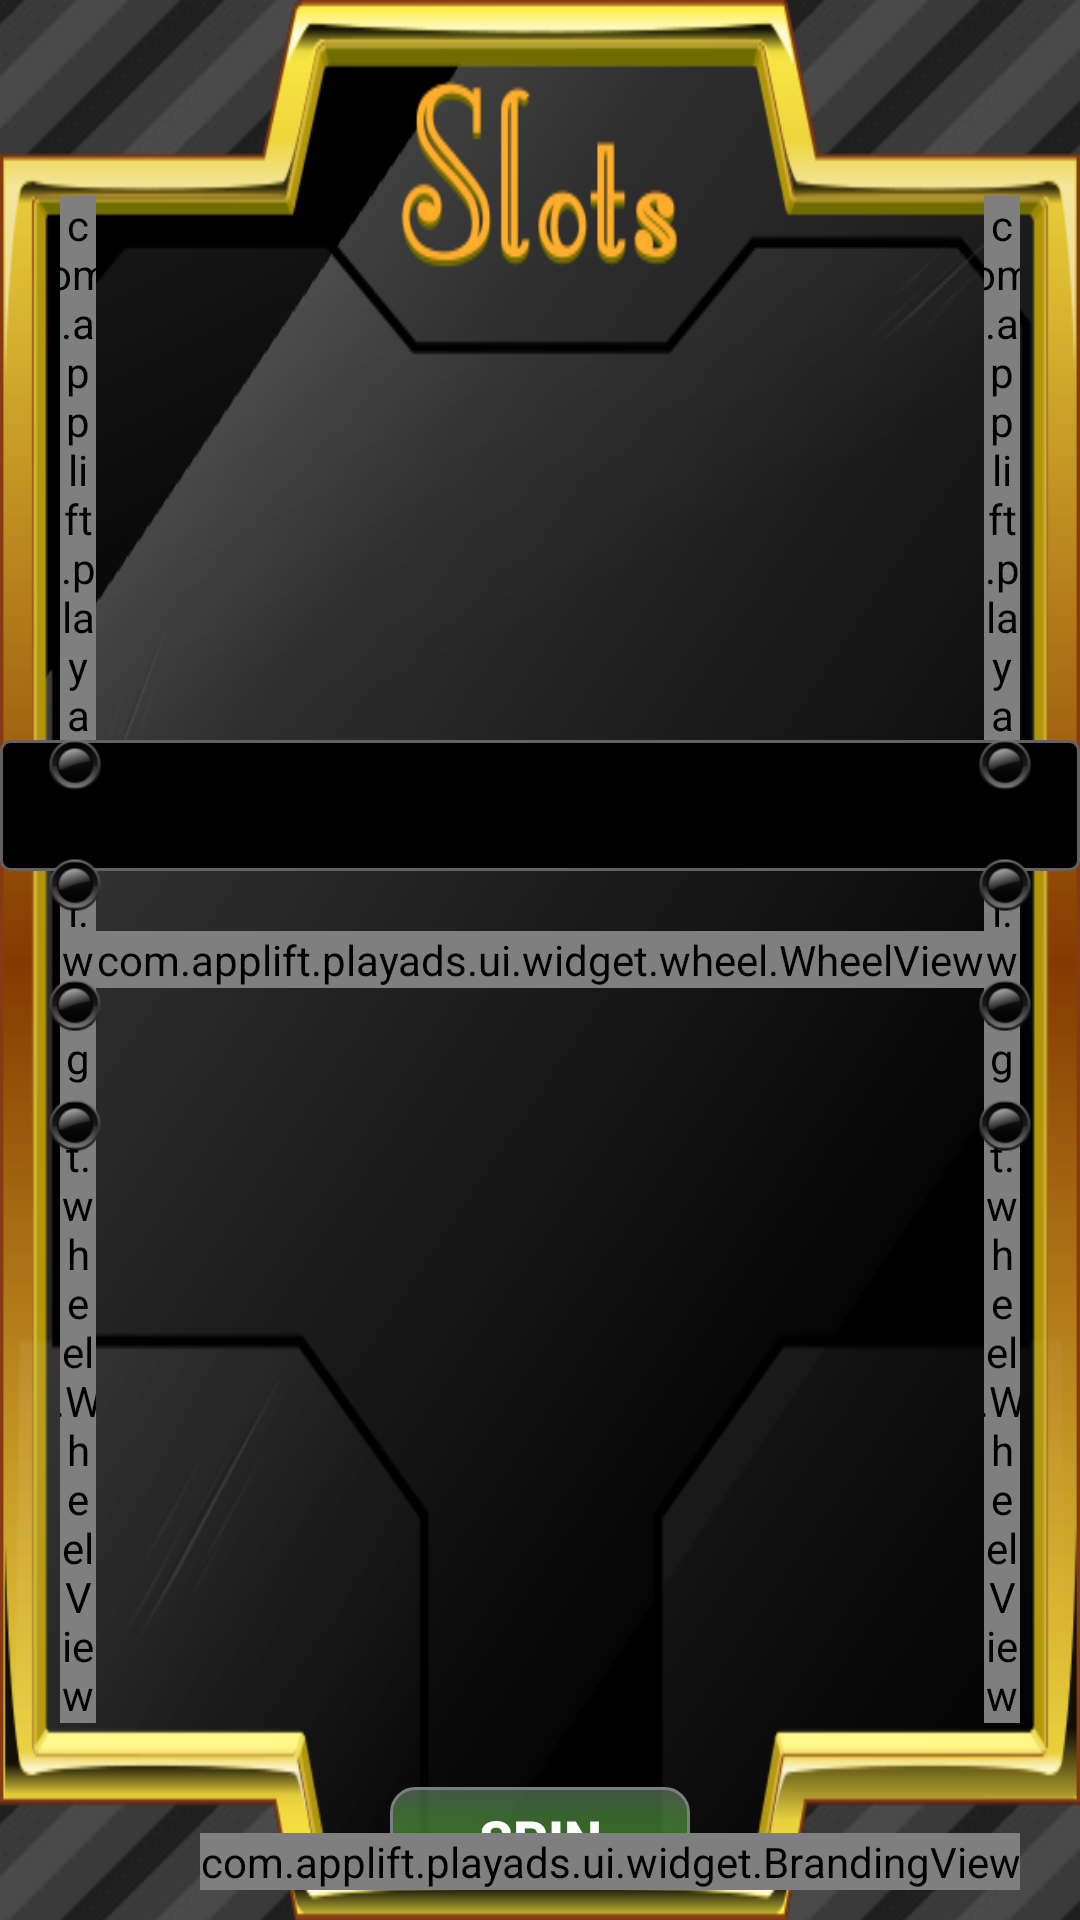

This screen was rendered from an Android layout file. Write that file and the resources it references.
<!-- AndroidManifest.xml: fallback theme Theme.MaterialComponents.DayNight.NoActionBar -->
<!-- res/layout/al_activity_slot_machine.xml -->
<?xml version="1.0" encoding="utf-8"?>
<FrameLayout xmlns:android="http://schemas.android.com/apk/res/android"
    android:layout_width="match_parent"
    android:layout_height="match_parent"
    android:background="@drawable/al_slot_machine_background"
    android:clickable="true" >

    <RelativeLayout
        android:layout_width="match_parent"
        android:layout_height="match_parent"
        android:layout_gravity="center"
        android:background="@drawable/al_slots_frame" >

        <com.applift.playads.ui.widget.wheel.WheelView
            android:id="@+id/slot_2"
            android:layout_width="wrap_content"
            android:layout_height="wrap_content"
            android:layout_centerHorizontal="true"
            android:layout_centerVertical="true" />

        <com.applift.playads.ui.widget.wheel.WheelView
            android:id="@+id/slot_1"
            android:layout_width="wrap_content"
            android:layout_height="wrap_content"
            android:layout_centerVertical="true"
            android:layout_marginLeft="20dp"
            android:layout_toLeftOf="@id/slot_2" />

        <com.applift.playads.ui.widget.wheel.WheelView
            android:id="@+id/slot_3"
            android:layout_width="wrap_content"
            android:layout_height="wrap_content"
            android:layout_centerVertical="true"
            android:layout_marginRight="20dp"
            android:layout_toRightOf="@id/slot_2" />

        <LinearLayout
            android:id="@+id/slots_info_layout"
            android:layout_width="match_parent"
            android:layout_height="wrap_content"
            android:layout_above="@id/slot_2"
            android:layout_centerHorizontal="true"
            android:gravity="center_horizontal"
            android:orientation="horizontal"
            android:weightSum="1" >

            <TextView
                android:id="@+id/slots_info_bar"
                android:layout_width="0dp"
                android:layout_height="wrap_content"
                android:layout_marginBottom="20dp"
                android:layout_weight="1"
                android:background="@drawable/al_slots_status_shape"
                android:ellipsize="marquee"
                android:focusable="true"
                android:focusableInTouchMode="true"
                android:gravity="center_horizontal"
                android:marqueeRepeatLimit="marquee_forever"
                android:scrollHorizontally="true"
                android:singleLine="true"
                android:textColor="@color/al_slots_text_color"
                android:textIsSelectable="false"
                android:textSize="25sp"
                android:textStyle="bold" />
        </LinearLayout>

        
        
        
        
        
        


        
        
        
        
        
        
        
        
        
        
        
        
        
        

        <LinearLayout
            android:layout_width="wrap_content"
            android:layout_height="wrap_content"
            android:layout_alignParentLeft="true"
            android:layout_centerVertical="true"
            android:layout_marginLeft="10dp"
            android:orientation="vertical" >

            <ImageView
                android:id="@+id/slot_light_0"
                android:layout_width="wrap_content"
                android:layout_height="wrap_content"
                android:layout_marginBottom="10dp"
                android:src="@drawable/al_bulb_off" />

            <ImageView
                android:id="@+id/slot_light_1"
                android:layout_width="wrap_content"
                android:layout_height="wrap_content"
                android:layout_marginBottom="10dp"
                android:src="@drawable/al_bulb_off" />

            <ImageView
                android:id="@+id/slot_light_2"
                android:layout_width="wrap_content"
                android:layout_height="wrap_content"
                android:layout_marginBottom="10dp"
                android:src="@drawable/al_bulb_off" />

            <ImageView
                android:id="@+id/slot_light_3"
                android:layout_width="wrap_content"
                android:layout_height="wrap_content"
                android:layout_marginBottom="10dp"
                android:src="@drawable/al_bulb_off" />
        </LinearLayout>

        <LinearLayout
            android:layout_width="wrap_content"
            android:layout_height="wrap_content"
            android:layout_alignParentRight="true"
            android:layout_centerVertical="true"
            android:layout_marginRight="10dp"
            android:orientation="vertical" >

            <ImageView
                android:id="@+id/slot_light_4"
                android:layout_width="wrap_content"
                android:layout_height="wrap_content"
                android:layout_marginBottom="10dp"
                android:src="@drawable/al_bulb_off" />

            <ImageView
                android:id="@+id/slot_light_5"
                android:layout_width="wrap_content"
                android:layout_height="wrap_content"
                android:layout_marginBottom="10dp"
                android:src="@drawable/al_bulb_off" />

            <ImageView
                android:id="@+id/slot_light_6"
                android:layout_width="wrap_content"
                android:layout_height="wrap_content"
                android:layout_marginBottom="10dp"
                android:src="@drawable/al_bulb_off" />

            <ImageView
                android:id="@+id/slot_light_7"
                android:layout_width="wrap_content"
                android:layout_height="wrap_content"
                android:layout_marginBottom="10dp"
                android:src="@drawable/al_bulb_off" />
        </LinearLayout>

        <LinearLayout
            android:layout_width="wrap_content"
            android:layout_height="wrap_content"
            android:layout_alignParentBottom="true"
            android:layout_centerHorizontal="true" >

            <Button
                android:id="@+id/btn_shuffle"
                android:layout_width="wrap_content"
                android:layout_height="wrap_content"
                android:layout_marginBottom="10dp"
                android:background="@drawable/al_slots_button_shape"
                android:minHeight="25dp"
                android:minWidth="100dp"
                android:text="@string/al_slots_spin"
                android:textColor="@color/al_global_white"
                android:textSize="18sp"
                android:textStyle="bold" />
        </LinearLayout>
    </RelativeLayout>

    <ImageView
        android:id="@+id/btn_close"
        android:layout_width="wrap_content"
        android:layout_height="wrap_content"
        android:src="@drawable/al_btn_close" />

    <com.applift.playads.ui.widget.BrandingView
        android:layout_width="wrap_content"
        android:layout_height="wrap_content"
        android:layout_gravity="bottom|right"
        android:layout_marginBottom="10dp"
        android:layout_marginRight="20dp" />

</FrameLayout>
<!-- resources referenced by this layout -->
<resources>
  <color name="al_global_white">#FFFFFF</color>
  <color name="al_slots_text_color">#FF2D00</color>
  <!-- drawable al_bulb_off: png bitmap (drawable-hdpi, 1806 bytes) -->
  <!-- drawable al_slot_machine_background (drawable) -->
  <?xml version="1.0" encoding="utf-8"?>
  <bitmap xmlns:android="http://schemas.android.com/apk/res/android"
      android:src="@drawable/al_slot_bckg_tile"
      android:tileMode="repeat" />
  <!-- drawable al_slots_button_shape (drawable) -->
  <?xml version="1.0" encoding="UTF-8"?>
  
  <shape xmlns:android="http://schemas.android.com/apk/res/android"
      android:id="@+id/shape_slots_button" >
  
      <stroke
          android:width="1dp"
          android:color="@color/al_btn_grey" />
  
      <padding
          android:bottom="5dp"
          android:left="20dp"
          android:right="20dp"
          android:top="5dp" />
  
      <corners android:radius="8dp" />
  
      <solid android:color="#88636161" />
  
      <gradient
          android:angle="90"
          android:endColor="#779c77"
          android:startColor="@color/al_slots_button_color"
          android:type="linear" />
  
  </shape>
  <!-- drawable al_slots_frame: png bitmap (drawable-hdpi, 51649 bytes) -->
  <!-- drawable al_slots_status_shape (drawable) -->
  <?xml version="1.0" encoding="UTF-8"?>
  
  <shape xmlns:android="http://schemas.android.com/apk/res/android"
      android:id="@+id/shape_game_name" >
  
      <stroke
          android:width="1dp"
          android:color="#636161" />
  
      <padding
          android:bottom="5dp"
          android:left="10dp"
          android:right="10dp"
          android:top="5dp" />
  
      <corners android:radius="3dp" />
  
      <solid android:color="#000000" />
  
  </shape>
  <string name="al_slots_spin">SPIN</string>
  <string name="al_slots_spin_to_win">SPIN TO WIN</string>
  <!-- drawable al_slot_bckg_tile: jpg bitmap (drawable-hdpi, 1269 bytes) -->
  <color name="al_btn_grey">#7b7d82</color>
  <color name="al_slots_button_color">#46FF00</color>
</resources>
